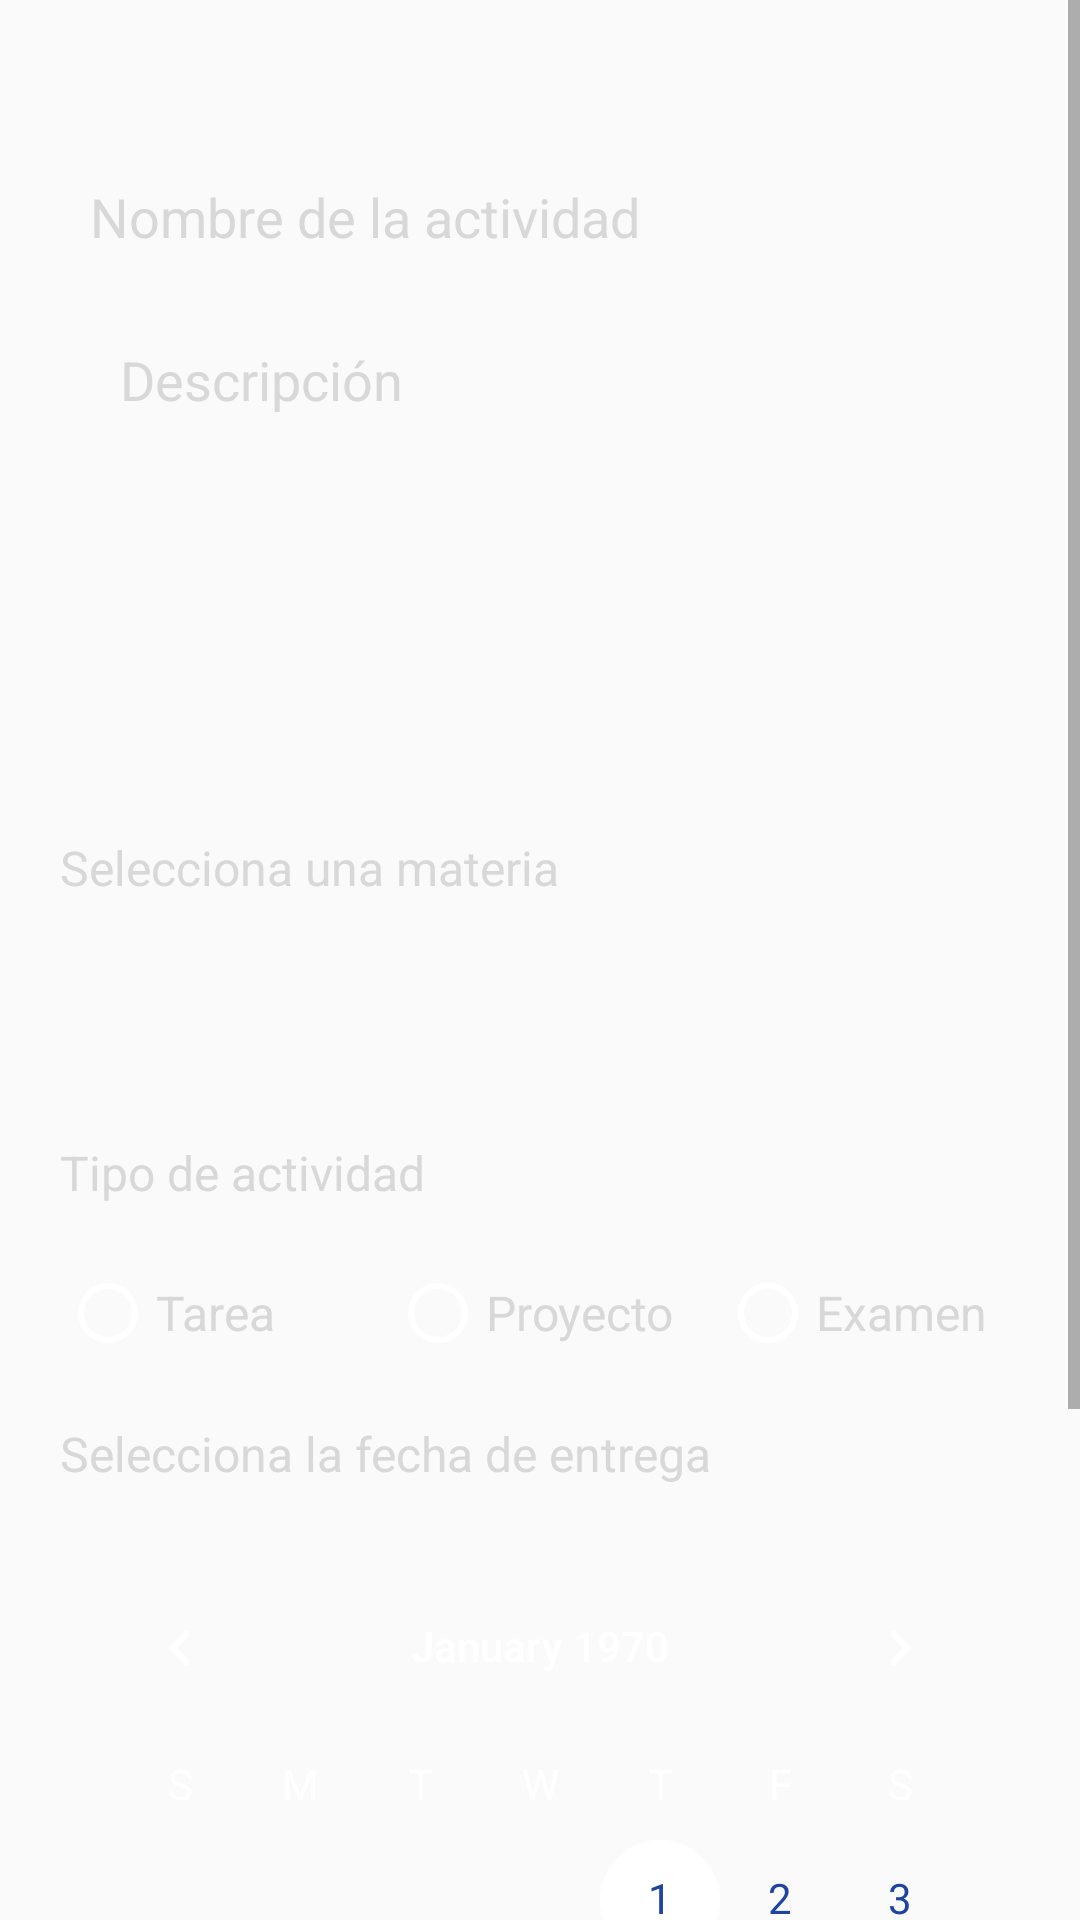

Android layout source for this screen:
<!-- AndroidManifest.xml: activity theme Theme.AppCompat.DayNight.NoActionBar -->
<!-- res/layout/activity_tarea.xml -->
<?xml version="1.0" encoding="utf-8"?>
<RelativeLayout xmlns:android="http://schemas.android.com/apk/res/android"
    xmlns:app="http://schemas.android.com/apk/res-auto"
    xmlns:tools="http://schemas.android.com/tools"
    android:layout_width="match_parent"
    android:layout_height="match_parent"
    tools:context=".TareaActivity">

    <ImageView
        android:id="@+id/imgFondo"
        android:layout_width="match_parent"
        android:layout_height="wrap_content"
        android:scaleType="centerCrop"
        app:srcCompat="@mipmap/fondo" />

    <ScrollView
        android:layout_width="match_parent"
        android:layout_height="match_parent"
        android:layout_alignParentStart="true"
        android:layout_alignParentEnd="true"
        android:layout_marginStart="0dp"
        android:layout_marginTop="0dp"
        android:layout_marginEnd="0dp">

        <LinearLayout
            android:layout_width="match_parent"
            android:layout_height="wrap_content"
            android:orientation="vertical">

            <EditText
                android:id="@+id/txtNombreAct"
                android:layout_width="match_parent"
                android:layout_height="wrap_content"
                android:layout_marginLeft="20dp"
                android:layout_marginTop="50dp"
                android:layout_marginRight="20dp"
                android:hint="@string/nombreAct"
                android:inputType="textPersonName"
                android:textColor="@color/text"
                android:textColorHint="@color/text"
                android:background="@drawable/input"
                android:paddingBottom="10dp"
                android:paddingLeft="10dp"
                android:paddingRight="10dp"
                android:paddingTop="10dp"/>

            <EditText
                android:id="@+id/txtDescripcion"
                android:layout_width="match_parent"
                android:layout_height="154dp"
                android:layout_marginLeft="20dp"
                android:layout_marginTop="10dp"
                android:layout_marginRight="20dp"
                android:gravity="start|top"
                android:hint="@string/descripcion"
                android:inputType="textMultiLine"
                android:textColor="@color/text"
                android:textColorHint="@color/text"
                android:background="@drawable/input"
                android:paddingBottom="10dp"
                android:paddingLeft="20dp"
                android:paddingRight="10dp"
                android:paddingTop="10dp"/>

            <TextView
                android:id="@+id/tvSelectMateria"
                android:layout_width="match_parent"
                android:layout_height="wrap_content"
                android:layout_marginLeft="20dp"
                android:layout_marginTop="20dp"
                android:layout_marginRight="20dp"
                android:text="@string/selectMateria"
                android:textColor="@color/text"
                android:textSize="16sp" />

            <Spinner
                android:id="@+id/spnMateria"
                android:layout_width="match_parent"
                android:layout_height="40dp"
                android:layout_marginLeft="20dp"
                android:layout_marginTop="20dp"
                android:layout_marginRight="20dp"
                android:background="@drawable/input"
                android:textColor="@color/text"
                app:layout_constraintStart_toStartOf="parent" />

            <TextView
                android:id="@+id/tvSelectTipoT"
                android:layout_width="match_parent"
                android:layout_height="wrap_content"
                android:layout_marginLeft="20dp"
                android:layout_marginTop="20dp"
                android:layout_marginRight="20dp"
                android:text="@string/selectTipo"
                android:textColor="@color/text"
                android:textSize="16sp" />

            <RadioGroup
                android:id="@+id/RadioGroup1"
                android:layout_width="wrap_content"
                android:layout_height="wrap_content"
                android:layout_marginLeft="20dp"
                android:layout_marginTop="20dp"
                android:layout_marginRight="20dp"
                android:orientation="horizontal">

                <RadioButton
                    android:id="@+id/rbTarea"
                    android:layout_width="110dp"
                    android:layout_height="wrap_content"
                    android:text="@string/rbTarea"
                    android:textColor="@color/text"
                    android:textSize="16sp"
                    android:buttonTint="@color/white"/>

                <RadioButton
                    android:id="@+id/rbProyecto"
                    android:layout_width="110dp"
                    android:layout_height="wrap_content"
                    android:text="@string/rbProyecto"
                    android:textColor="@color/text"
                    android:textSize="16sp"
                    android:buttonTint="@color/white"/>

                <RadioButton
                    android:id="@+id/rbExamen"
                    android:layout_width="110dp"
                    android:layout_height="wrap_content"
                    android:text="@string/rbExamen"
                    android:textColor="@color/text"
                    android:textSize="16sp"
                    android:buttonTint="@color/white"/>
            </RadioGroup>

            <TextView
                android:id="@+id/tvSelectFecha"
                android:layout_width="match_parent"
                android:layout_height="wrap_content"
                android:layout_marginLeft="20dp"
                android:layout_marginTop="20dp"
                android:layout_marginRight="20dp"
                android:text="@string/selectFecha"
                android:textColor="@color/text"
                android:textSize="16sp" />

            <CalendarView
                android:id="@+id/calendarView"
                android:layout_width="match_parent"
                android:layout_height="289dp"
                android:layout_marginLeft="20dp"
                android:layout_marginTop="20dp"
                android:layout_marginRight="20dp"
                android:backgroundTint="@color/white"
                android:theme="@style/CalenderViewCustom"
                android:dateTextAppearance="@style/CalenderViewDateCustomText"
                android:weekDayTextAppearance="@style/CalenderViewWeekCustomText"/>

            <Button
                android:id="@+id/btnCrearAct"
                android:layout_width="match_parent"
                android:layout_height="wrap_content"
                android:layout_marginLeft="20dp"
                android:layout_marginTop="20dp"
                android:layout_marginRight="20dp"
                android:background="@drawable/btn_redondeado_white"
                android:onClick="creatarea"
                android:text="@string/crear"
                android:textColor="@color/black" />
        </LinearLayout>
    </ScrollView>

    <ImageButton
        android:id="@+id/btnRegresar"
        android:layout_width="wrap_content"
        android:layout_height="wrap_content"
        android:layout_alignParentStart="true"
        android:layout_alignParentTop="true"
        android:layout_marginStart="10dp"
        android:layout_marginTop="5dp"
        android:background="@android:color/transparent"
        android:contentDescription="@string/regresar"
        android:onClick="regresar"
        android:padding="10dp"
        android:tint="#FFFFFF"
        app:srcCompat="?attr/homeAsUpIndicator" />

</RelativeLayout>
<!-- resources referenced by this layout -->
<resources>
  <color name="black">#000</color>
  <color name="text">#D8D8D8</color>
  <color name="white">#fff</color>
  <!-- mipmap fondo: png bitmap (mipmap-mdpi, 12495 bytes) -->
  <string name="crear">Crear</string>
  <string name="descripcion">Descripción</string>
  <string name="nombreAct">Nombre de la actividad</string>
  <string name="rbExamen">Examen</string>
  <string name="rbProyecto">Proyecto</string>
  <string name="rbTarea">Tarea</string>
  <string name="regresar">Regresar</string>
  <string name="selectFecha">Selecciona la fecha de entrega</string>
  <string name="selectMateria">Selecciona una materia</string>
  <string name="selectTipo">Tipo de actividad</string>
  <style name="CalenderViewCustom" parent="Theme.AppCompat">
          <item name="colorAccent">@color/white</item>
      </style>
  <style name="CalenderViewDateCustomText" parent="android:TextAppearance.DeviceDefault.Small">
          <item name="android:textColor">#1E44A2</item>
          <item name="android:weekNumberColor">#A2241E</item>
      </style>
  <style name="CalenderViewWeekCustomText" parent="android:TextAppearance.DeviceDefault.Small">
          <item name="android:textColor">@color/white</item> 
      </style>
</resources>
